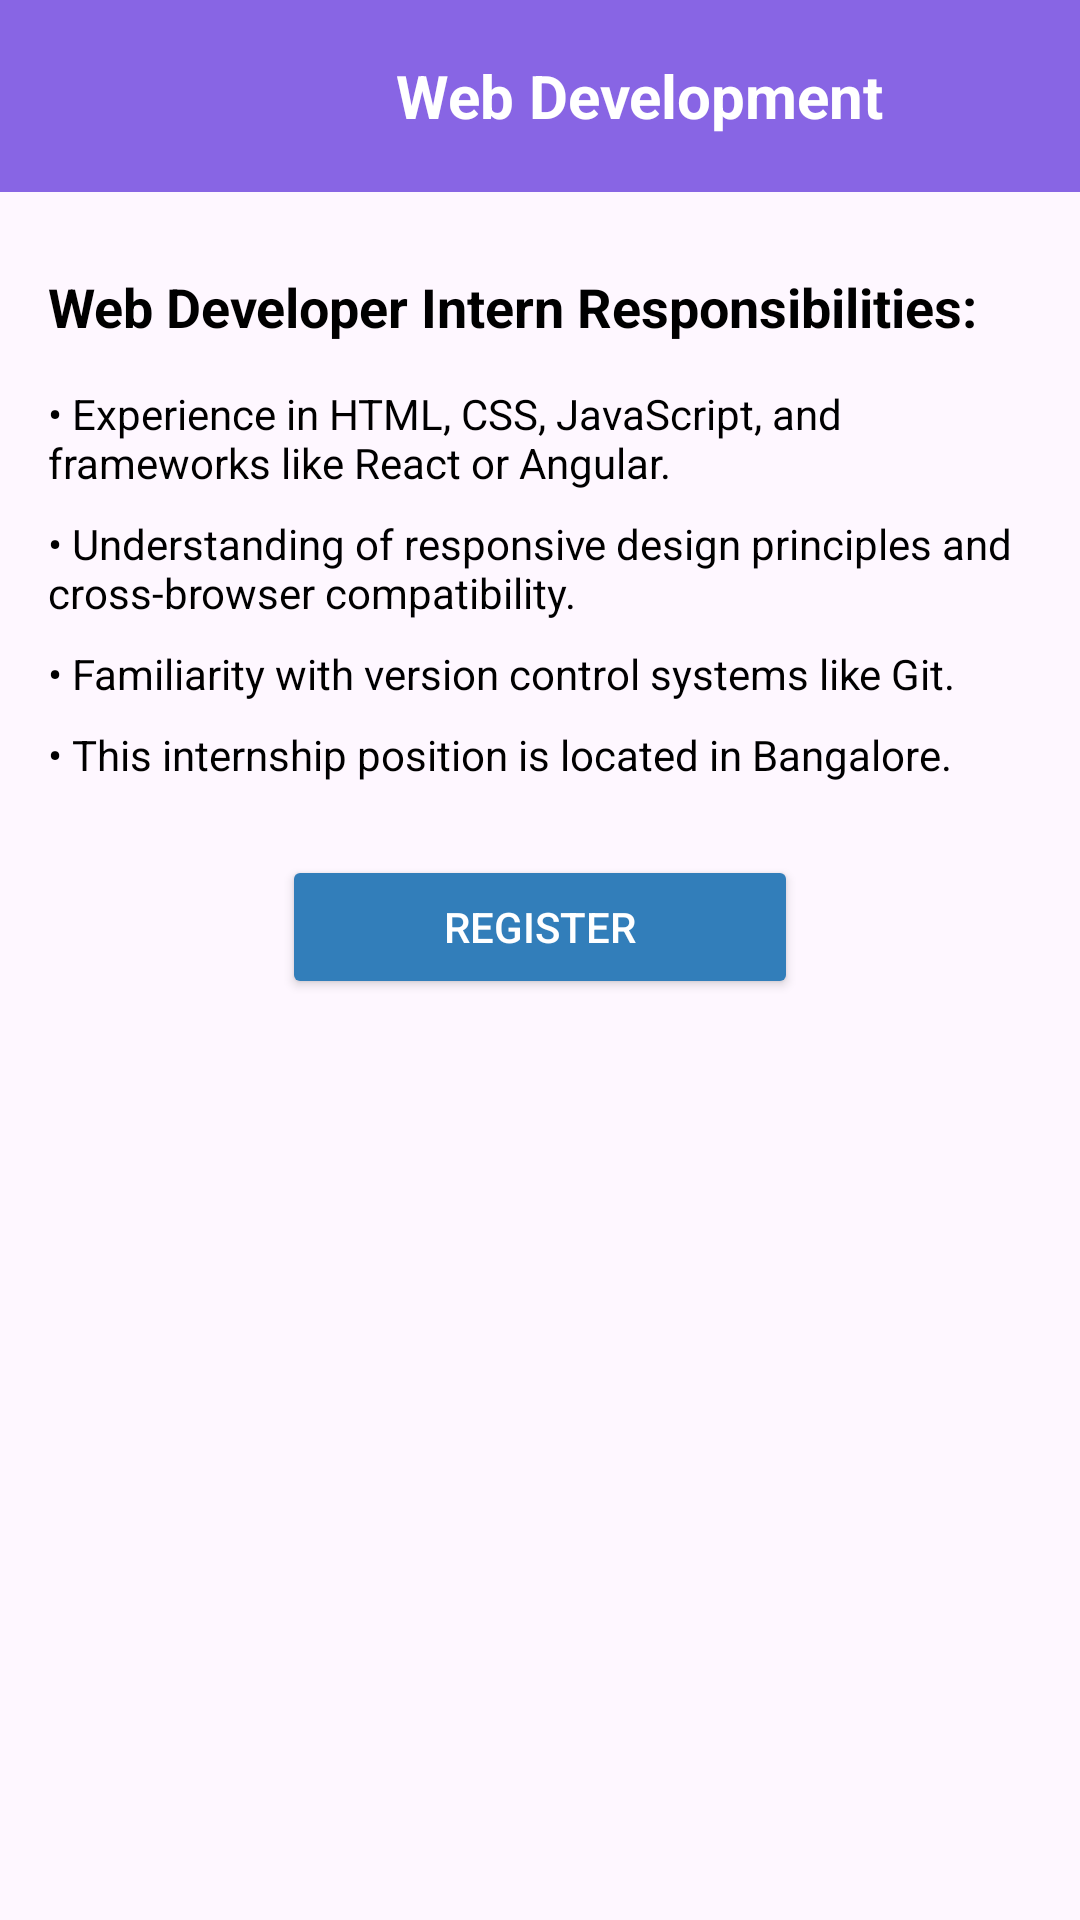

Write the Android layout XML for this screen, with the resource values it uses.
<!-- AndroidManifest.xml: application theme Theme.INTERNSHIPEVIApp -->
<!-- res/layout/activity_web.xml -->
<?xml version="1.0" encoding="utf-8"?>
<androidx.coordinatorlayout.widget.CoordinatorLayout
    xmlns:android="http://schemas.android.com/apk/res/android"
    xmlns:app="http://schemas.android.com/apk/res-auto"
    android:layout_width="match_parent"
    android:layout_height="match_parent"
    android:background="@drawable/background1">

    
    <com.google.android.material.appbar.AppBarLayout
        android:layout_width="match_parent"
        android:layout_height="wrap_content"
        android:theme="@style/ThemeOverlay.AppCompat.Dark.ActionBar">

        
        <androidx.appcompat.widget.Toolbar
            android:id="@+id/toolbar"
            android:layout_width="match_parent"
            android:layout_height="?attr/actionBarSize"
            android:background="#8865E4"
            android:theme="@style/ThemeOverlay.AppCompat.ActionBar">

            
            <ImageButton
                android:id="@+id/button_back"
                android:layout_width="50dp"
                android:layout_height="50dp"
                android:background="?attr/selectableItemBackgroundBorderless"
                android:contentDescription="Back Button"
                android:src="@drawable/back_arrow"
                android:layout_gravity="start"
                android:tint="@color/black" />

            
            <TextView
                android:id="@+id/toolbar_title"
                android:layout_width="match_parent"
                android:layout_height="wrap_content"
                android:text="Web Development"
                android:textSize="20sp"
                android:textStyle="bold"
                android:textColor="@android:color/white"
                android:gravity="center" />

        </androidx.appcompat.widget.Toolbar>

    </com.google.android.material.appbar.AppBarLayout>

    
    <ScrollView
        android:layout_width="match_parent"
        android:layout_height="match_parent"
        android:layout_marginTop="0dp"
        app:layout_behavior="@string/appbar_scrolling_view_behavior">

        
        <LinearLayout
            android:layout_width="match_parent"
            android:layout_height="wrap_content"
            android:orientation="vertical"
            android:padding="16dp">

            
            <TextView
                android:id="@+id/info_text1"
                android:layout_width="match_parent"
                android:layout_height="wrap_content"
                android:text="Web Developer Intern Responsibilities:"
                android:textColor="@color/black"
                android:textStyle="bold"
                android:textSize="18sp"
                android:paddingTop="10dp"
                android:paddingBottom="10dp" />

            <TextView
                android:id="@+id/info_text2"
                android:layout_width="match_parent"
                android:layout_height="wrap_content"
                android:text="• Experience in HTML, CSS, JavaScript, and frameworks like React or Angular."
                android:textColor="@color/black"
                android:textSize="14sp"
                android:paddingTop="4dp"
                android:paddingBottom="4dp" />

            <TextView
                android:id="@+id/info_text3"
                android:layout_width="match_parent"
                android:layout_height="wrap_content"
                android:text="• Understanding of responsive design principles and cross-browser compatibility."
                android:textColor="@color/black"
                android:textSize="14sp"
                android:paddingTop="4dp"
                android:paddingBottom="4dp" />

            <TextView
                android:id="@+id/info_text4"
                android:layout_width="match_parent"
                android:layout_height="wrap_content"
                android:text="• Familiarity with version control systems like Git."
                android:textColor="@color/black"
                android:textSize="14sp"
                android:paddingTop="4dp"
                android:paddingBottom="4dp" />

            <TextView
                android:id="@+id/info_text5"
                android:layout_width="match_parent"
                android:layout_height="wrap_content"
                android:text="• This internship position is located in Bangalore."
                android:textColor="@color/black"
                android:textSize="14sp"
                android:paddingTop="4dp"
                android:paddingBottom="4dp" />

            
            <Button
                android:id="@+id/button_register"
                android:layout_width="match_parent"
                android:layout_height="wrap_content"
                android:text="Register"
                android:textColor="@android:color/white"
                android:padding="12dp"
                android:backgroundTint="#327EBA"
                android:layout_marginTop="20dp"
                android:layout_marginLeft="78dp"
                android:layout_marginRight="78dp"
                android:elevation="4dp"
                android:layout_gravity="center"/>

        </LinearLayout>

    </ScrollView>

</androidx.coordinatorlayout.widget.CoordinatorLayout>
<!-- resources referenced by this layout -->
<resources>
  <color name="black">#FF000000</color>
  <style name="Theme.INTERNSHIPEVIApp" parent="Base.Theme.INTERNSHIPEVIApp" />
  <style name="Base.Theme.INTERNSHIPEVIApp" parent="Theme.Material3.DayNight.NoActionBar">
          
          
      </style>
</resources>
